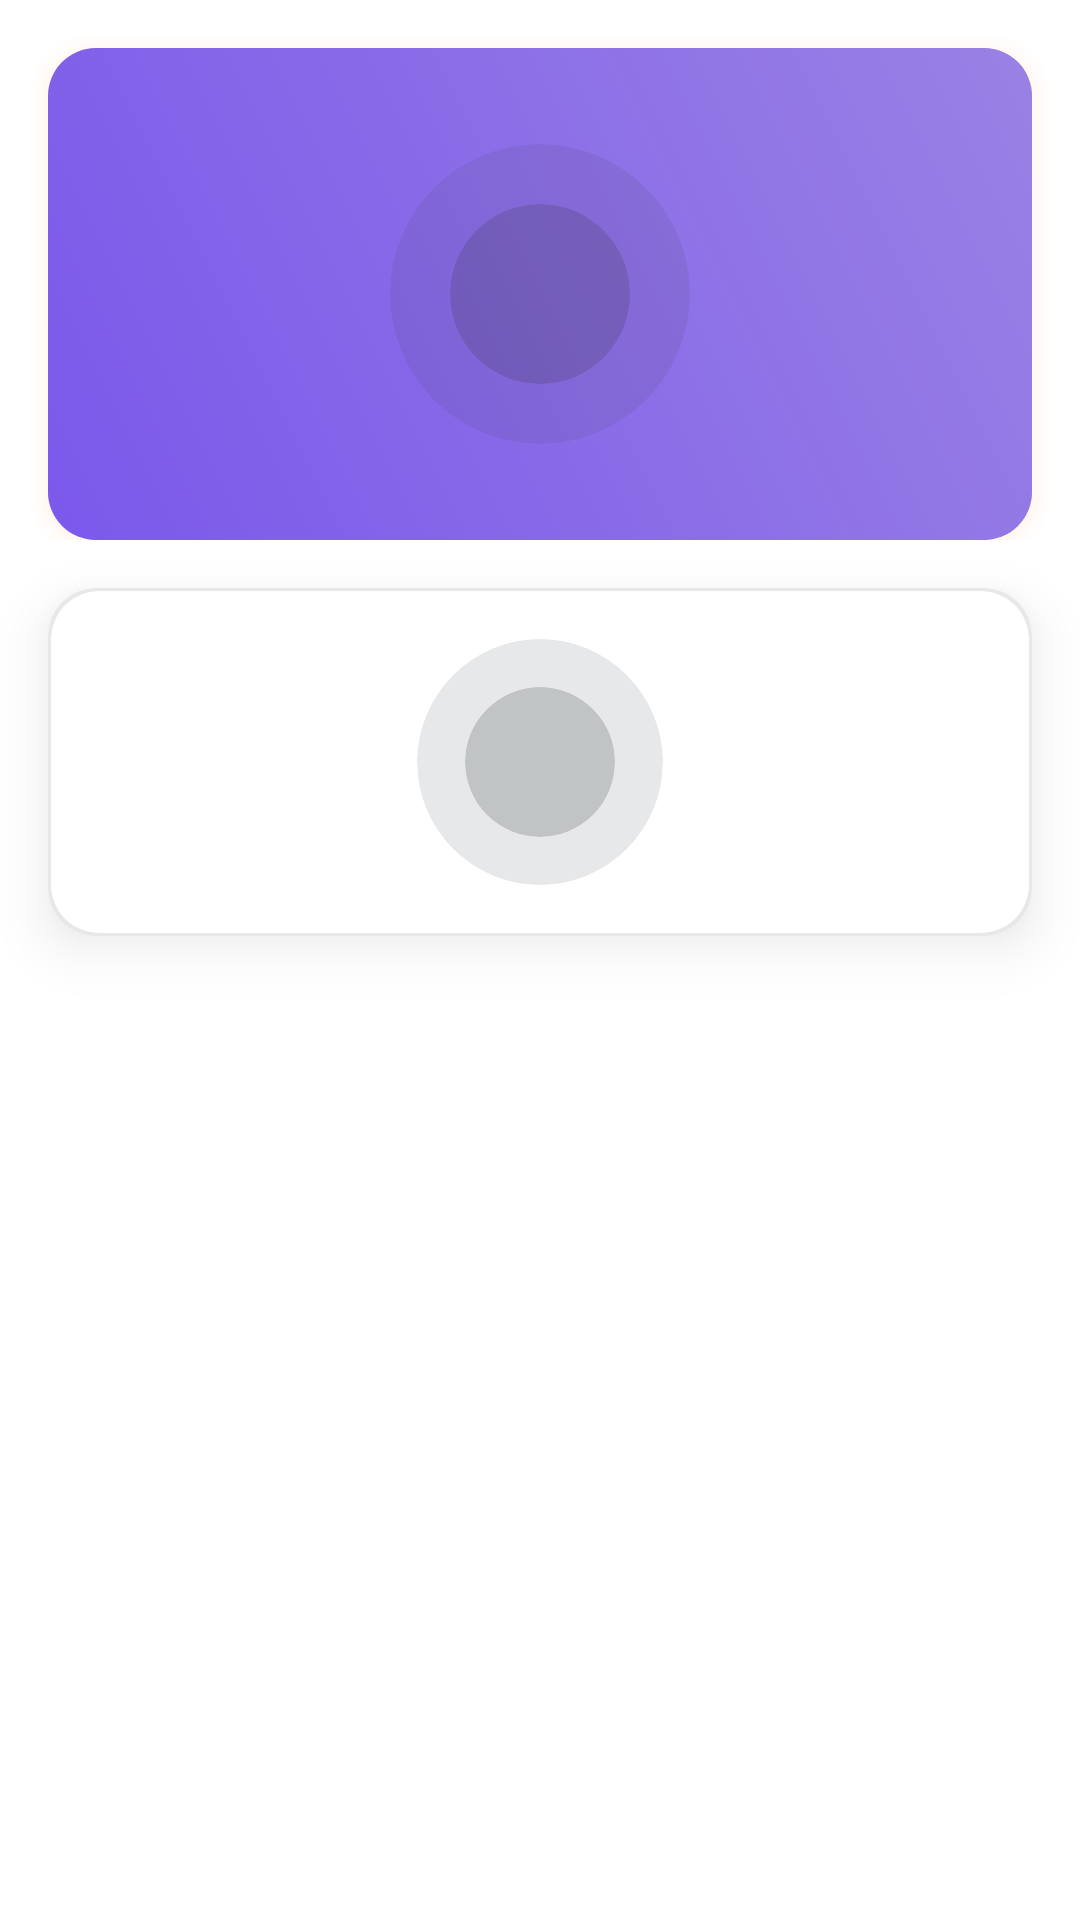

The Android layout XML behind this screen, and the referenced resources:
<!-- AndroidManifest.xml: application theme Theme.Ufanet -->
<!-- res/layout/fragment_home.xml -->
<?xml version="1.0" encoding="utf-8"?>
<LinearLayout xmlns:android="http://schemas.android.com/apk/res/android"
    xmlns:app="http://schemas.android.com/apk/res-auto"
    xmlns:tools="http://schemas.android.com/tools"
    android:layout_width="match_parent"
    xmlns:card_view="http://schemas.android.com/apk/res-auto"
    android:layout_height="match_parent"
    android:orientation="vertical"
    tools:context=".MainActivity">
    <LinearLayout
        android:layout_width="match_parent"
        android:layout_height="wrap_content"
        android:orientation="horizontal"
        android:id="@+id/group_block"
        android:weightSum="1">
        <androidx.cardview.widget.CardView
            android:layout_width="match_parent"
            android:layout_height="wrap_content"
            card_view:cardCornerRadius="16dp"
            android:layout_marginLeft="16dp"
            android:layout_marginTop="16dp"
            android:id="@+id/add_button"
            app:cardElevation="4dp"
            android:elevation="10dp"
            app:cardBackgroundColor="#ccca91"
            android:layout_marginRight="16dp"
            android:outlineAmbientShadowColor="#ffaa71"
            android:outlineSpotShadowColor="#ffaa71">
            <LinearLayout
                android:layout_width="match_parent"
                android:layout_height="wrap_content"
                android:padding="32dp"
                android:id="@+id/add_button_container"
                android:background="@drawable/gradient_7_linear"
                android:gravity="center_horizontal"
                android:foreground="?android:selectableItemBackground"
                android:orientation="vertical">
                <androidx.cardview.widget.CardView
                    android:layout_width="100dp"
                    android:layout_height="100dp"
                    android:id="@+id/circle_container"
                    app:cardCornerRadius="50dp"
                    app:cardElevation="0dp"
                    app:cardBackgroundColor="#16313435">
                    <androidx.cardview.widget.CardView
                        android:layout_width="60dp"
                        android:layout_height="60dp"
                        app:cardCornerRadius="30dp"
                        android:layout_gravity="center"
                        app:cardElevation="0dp"
                        app:cardBackgroundColor="#30313435">
                        <ImageView
                            android:layout_width="28dp"
                            android:layout_height="28dp"
                            android:layout_gravity="center"
                            android:id="@+id/circle_imageview"
                            android:src="@drawable/ic_lock_alt_r"
                            android:alpha="0.8"
                            android:tint="#fff"/>
                    </androidx.cardview.widget.CardView>
                </androidx.cardview.widget.CardView>
            </LinearLayout>
        </androidx.cardview.widget.CardView>
    </LinearLayout>

    <androidx.cardview.widget.CardView
        android:layout_width="match_parent"
        android:layout_height="wrap_content"
        android:layout_margin="16dp"
        android:id="@+id/cv_setting_button"
        android:foreground="?android:selectableItemBackground"
        app:cardCornerRadius="16dp"
        app:cardBackgroundColor="#e7e8e9"
        app:cardElevation="10dp"
        android:outlineAmbientShadowColor="#66000000"
        android:outlineSpotShadowColor="#66000000">
    <androidx.cardview.widget.CardView
        android:layout_width="match_parent"
        android:layout_height="wrap_content"
        android:layout_margin="1dp"
        android:foreground="?android:selectableItemBackground"
        app:cardCornerRadius="16dp"
        app:cardBackgroundColor="#fff"
        app:cardElevation="0dp">
        <androidx.cardview.widget.CardView
            android:layout_width="wrap_content"
            android:layout_height="wrap_content"
            android:layout_margin="16dp"
            android:padding="16dp"
            android:layout_gravity="center_horizontal"
            app:cardElevation="0dp"
            app:cardCornerRadius="41dp"
            app:cardBackgroundColor="#e7e8e9">
            <androidx.cardview.widget.CardView
                android:layout_width="50dp"
                android:layout_height="50dp"
                android:layout_margin="16dp"
                android:padding="16dp"
                app:cardElevation="0dp"
                app:cardCornerRadius="25dp"
                app:cardBackgroundColor="#c1c4c5">
                <ImageView
                    android:layout_width="20dp"
                    android:layout_height="20dp"
                    android:src="@drawable/ic_key"
                    android:layout_gravity="center"
                    android:tint="#616465"/>
            </androidx.cardview.widget.CardView>
        </androidx.cardview.widget.CardView>
    </androidx.cardview.widget.CardView>
    </androidx.cardview.widget.CardView>

    <androidx.cardview.widget.CardView
        android:layout_width="wrap_content"
        android:layout_height="wrap_content"
        android:layout_marginTop="16dp"
        android:layout_marginLeft="16dp">

    </androidx.cardview.widget.CardView>
</LinearLayout>
<!-- resources referenced by this layout -->
<resources>
  <!-- drawable gradient_7_linear (drawable) -->
  <selector xmlns:android="http://schemas.android.com/apk/res/android">
      <item>
          <shape>
              <gradient
                  android:angle="45"
                  android:endColor="#ff9981e4"
                  android:startColor="#ff7b58eb"
                  android:type="linear" />
          </shape>
      </item>
  </selector>
  <style name="Theme.Ufanet" parent="Theme.MaterialComponents.DayNight.DarkActionBar">
          
          <item name="colorPrimary">@color/purple_500</item>
          <item name="colorPrimaryVariant">@color/purple_700</item>
          <item name="colorOnPrimary">@color/white</item>
          
          <item name="colorSecondary">@color/teal_200</item>
          <item name="colorSecondaryVariant">@color/teal_700</item>
          <item name="colorOnSecondary">@color/black</item>
          
          <item name="android:statusBarColor" tools:targetApi="l">?attr/colorPrimaryVariant</item>
          
      </style>
  <color name="purple_500">#FF6200EE</color>
  <color name="purple_700">#FF3700B3</color>
  <color name="white">#FFFFFFFF</color>
  <color name="teal_200">#FF03DAC5</color>
  <color name="teal_700">#FF018786</color>
  <color name="black">#FF000000</color>
</resources>
